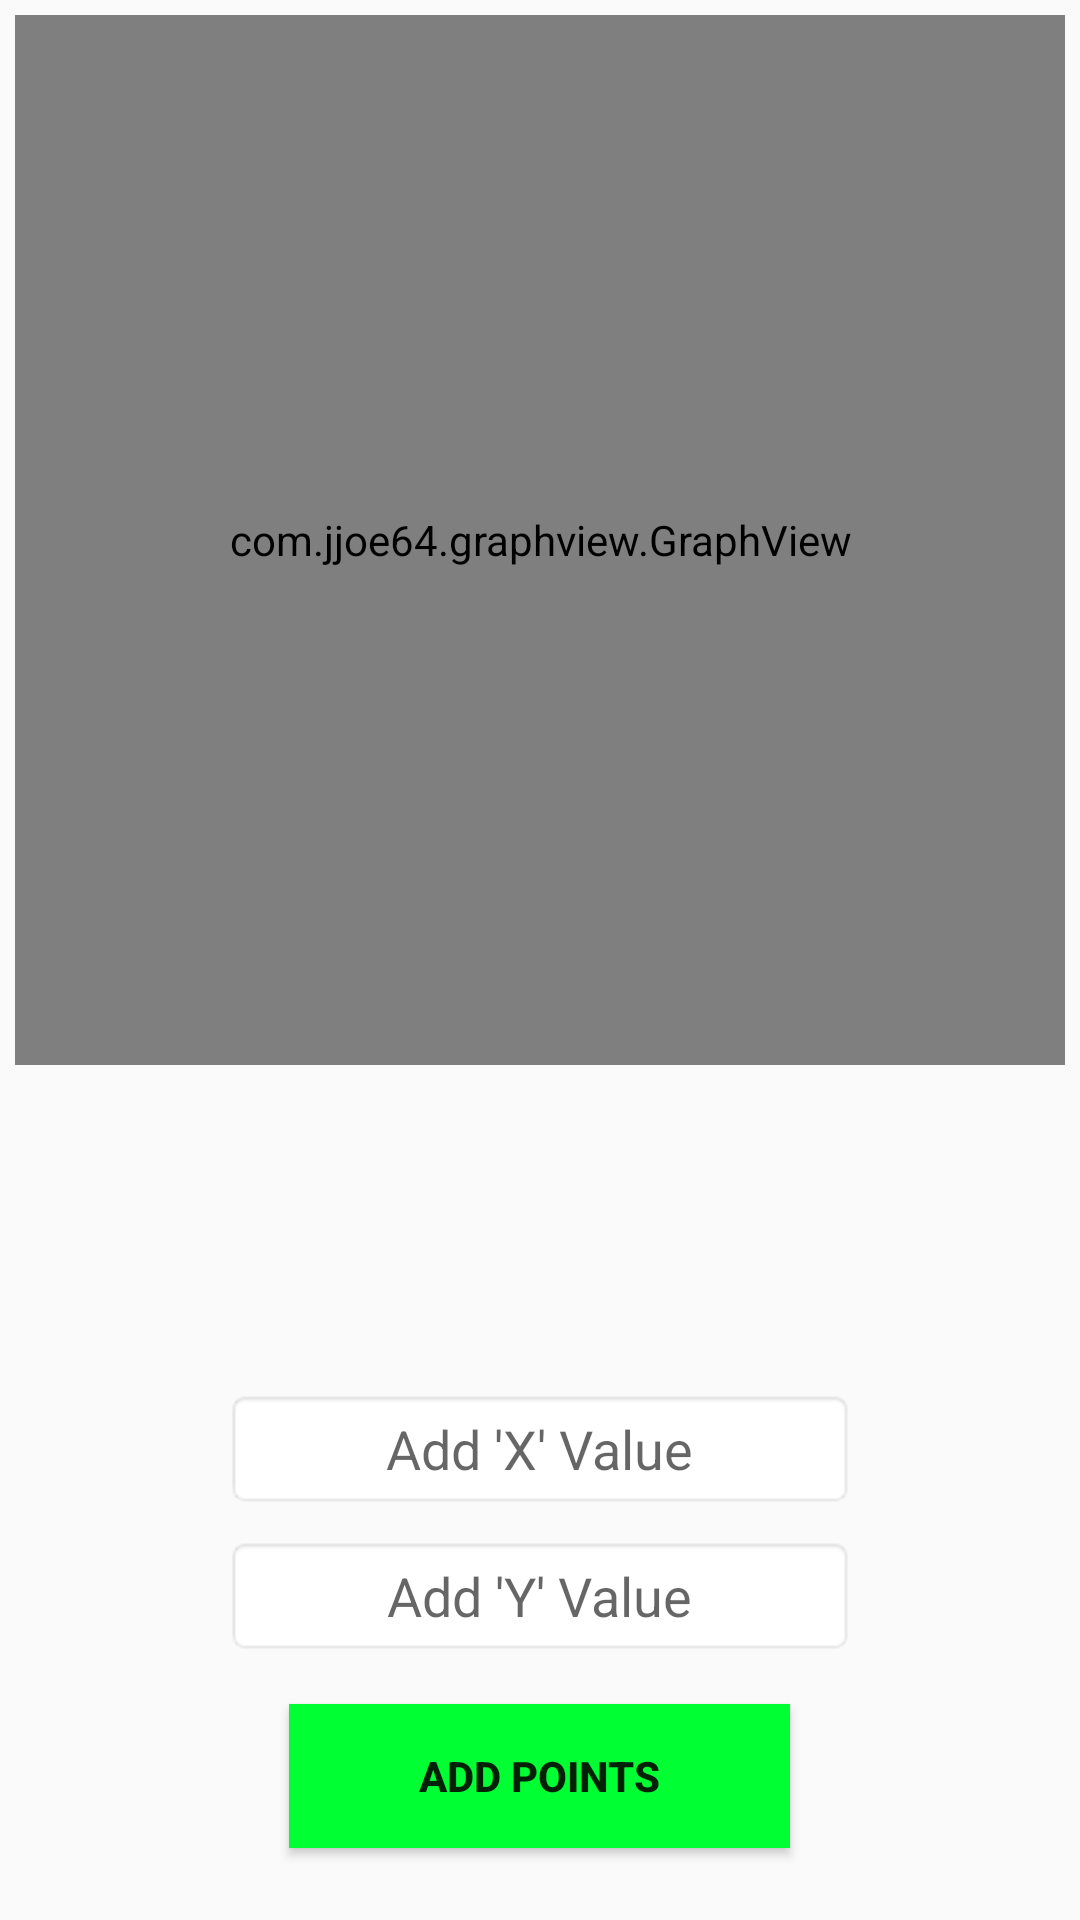

This screen was rendered from an Android layout file. Write that file and the resources it references.
<!-- AndroidManifest.xml: application theme AppTheme -->
<!-- res/layout/activity_finance.xml -->
<?xml version="1.0" encoding="utf-8"?>
<RelativeLayout
    xmlns:android="http://schemas.android.com/apk/res/android"
    xmlns:tools="http://schemas.android.com/tools"
    android:id="@+id/activity_main"
    android:layout_width="match_parent"
    android:layout_height="match_parent"
    >

    <com.jjoe64.graphview.GraphView
        android:id="@+id/scatterPlot"
        android:layout_width="match_parent"
        android:layout_height="350dp"
        android:layout_margin="5dp"
        android:padding="5dp" />

    <Button
        android:id="@+id/btnAddPt"
        android:layout_width="167dp"
        android:layout_height="wrap_content"
        android:layout_alignParentBottom="true"
        android:layout_centerHorizontal="true"
        android:layout_marginBottom="24dp"
        android:background="@color/green"
        android:text="Add Points"
        android:textStyle="bold"/>

    <EditText
        android:id="@+id/numX"
        android:layout_width="wrap_content"
        android:layout_height="40dp"
        android:layout_alignParentBottom="true"
        android:layout_centerHorizontal="true"
        android:layout_marginBottom="137dp"
        android:background="@android:drawable/editbox_background"
        android:ems="10"
        android:hint="Add 'X' Value"
        android:inputType="numberSigned"
        android:textAlignment="center" />

    <EditText
        android:id="@+id/numY"
        android:layout_width="wrap_content"
        android:layout_height="40dp"
        android:layout_alignParentBottom="true"
        android:layout_centerHorizontal="true"
        android:layout_marginBottom="88dp"
        android:background="@android:drawable/editbox_background"
        android:ems="10"
        android:hint="Add 'Y' Value"
        android:inputType="numberSigned"
        android:textAlignment="center" />



</RelativeLayout>
<!-- resources referenced by this layout -->
<resources>
  <color name="green">#FF00FF33</color>
  <style name="AppTheme" parent="Base.Theme.AppCompat.Light.DarkActionBar">
          
          <item name="colorPrimary">@color/colorPrimary</item>
          <item name="colorPrimaryDark">@color/colorPrimaryDark</item>
          <item name="colorAccent">@color/colorAccent</item>
      </style>
  <color name="colorPrimary">#6733b7</color>
  <color name="colorPrimaryDark">#512da7</color>
  <color name="colorAccent">#ff5121</color>
</resources>
